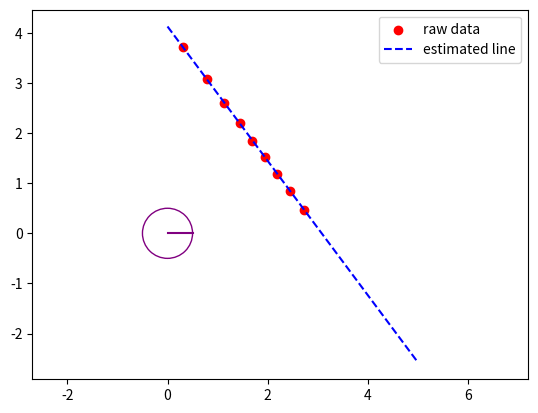
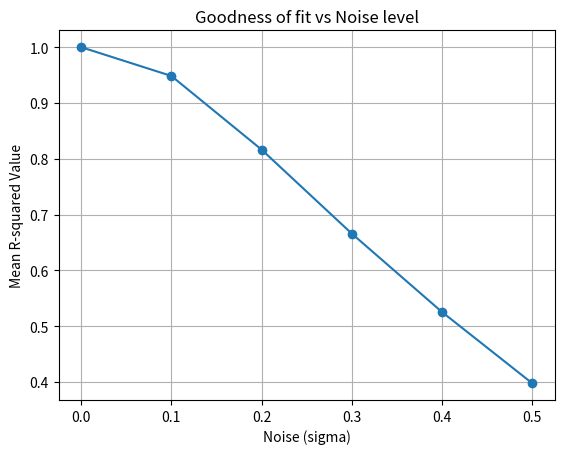

The matplotlib source for these figures, in order:
import numpy as np
import matplotlib.pyplot as plt

WRITE = False # set to True if you want to write the data to a CSV file and process in another language

wall = [(0.1,4.), (3.,0.1)]

robot = [0.,0.]

def fit_line(data):
    # Calculate x and y coords
    x = data[:,0] * np.cos(data[:,1])
    y = data[:,0] * np.sin(data[:,1])
    # LSTSQ
    A = np.vstack([x, np.ones(len(x))]).T
    a, b = np.linalg.lstsq(A, y, rcond=None)[0]
    return a, b

def noise_fit_line(data, noise=[0, 0.1, 0.2, 0.3, 0.4, 0.5], trials=50):
    r2_totals = []
    for sigma in noise:
        r2_tally = 0
        for _ in range(trials):
            # add noise to distance
            noise_data = data.copy()
            noise_data[:,0] += np.random.normal(0, sigma, len(data))
            # Fit new line
            a, b = fit_line(noise_data)

            # Tally R2 as we go
            r2_tally += r2(a, b, noise_data)
        r2_totals.append(r2_tally / trials)
    return r2_totals

def r2(a, b, data):
    # Solve for distance from robot to lien given thetas
    ab_dist = b / (np.sin(data[:,1]) - a * np.cos(data[:,1]))
    # Calculate r2
    ss_res = np.sum((data[:,0] - ab_dist)**2)
    ss_tot = np.sum((data[:,0] - np.mean(data[:,0]))**2)
    return 1 - (ss_res / ss_tot)


# plots results (will open a window / requires Xforwarding to view over SSH)
def PlotResults(data, a, b, wall, robot):
    fig, ax = plt.subplots()

    # visualize raw data
    remap_data = np.array([[d*np.cos(theta), d*np.sin(theta)] for (d, theta) in data])
    ax.scatter(remap_data[:,0], remap_data[:,1], color='red', marker='o', label="raw data")

    # visualize robot with heading at theta=0
    robot = plt.Circle(robot, 0.5, fill=False, edgecolor='purple')
    ax.add_patch(robot)
    heading = [[0, 0.5], [0,0]]
    ax.plot(heading[0], heading[1], color='purple')

    # visualize estimated wall line
    x = np.linspace(0,5,10)
    y = a*x+b
    ax.plot(x, y, color='blue', linestyle="--", label="estimated line")

    ax.legend()

    ax.set_xlim([-1, 5])
    ax.set_ylim([-1, 5])
    ax.axis('equal')
    plt.savefig('p1.png')

def FindDistances(wall, robot):
    wall = np.array(wall)
    robot = np.array(robot)
    data = []
    for theta in np.linspace(0, np.pi, 20):
        t, u, pt = ShootRay(robot, theta, wall[0], wall[1])
        if t > 0 and (0 < u) and (1 > u):
            dist = np.linalg.norm(pt - robot)
            data.append((round(dist,2), round(theta,2)))
    return np.array(data)

def ShootRay(pt, theta, v1, v2):
    '''
    # find line intersection parameter of edge (v1,v2)
    # https://stackoverflow.com/questions/14307158/how-do-you-check-for-intersection-between-a-line-segment-and-a-line-ray-emanatin/32146853
    # https://stackoverflow.com/questions/563198/how-do-you-detect-where-two-line-segments-intersect/565282#565282
    '''
    def Cross2d(p,q):
        return p[0]*q[1] - p[1]*q[0]

    # points on ray are (x1,y1) + t*r
    r = (np.cos(theta), np.sin(theta))
    # points on segment are (x2,y2) + u*s
    s = v2-v1
    rXs = Cross2d(r,s)

    # if ray and target edge are parallel, will get divide by zero
    u = Cross2d(v1-pt, r)/rXs
    t = Cross2d(v1-pt, s)/rXs
    pint = np.array([pt[0] + np.cos(theta)*t, pt[1] + np.sin(theta)*t])
    return t, u, pint

def main():
    dat = FindDistances(wall, robot)
    print("raw data (distance, heading):", dat)
    # optionally, write data to file to process in another language
    if WRITE:
        np.savetxt('sensor-data.csv', dat, delimiter=',', fmt='%f')
    a, b = fit_line(dat)
    print(f"y = {a:.2f}x + {b:.2f}")
    PlotResults(dat, a, b, wall, robot)

    noise=[0, 0.1, 0.2, 0.3, 0.4, 0.5]
    r2_vals = noise_fit_line(dat, noise=noise,trials=50)
    print("R-squared values:", r2_vals)

    plt.figure()
    plt.plot(noise, r2_vals, marker='o')
    plt.xlabel('Noise (sigma)')
    plt.ylabel('Mean R-squared Value')
    plt.title('Goodness of fit vs Noise level')
    plt.grid(True)
    plt.savefig('p2.png')

if __name__ == '__main__':
    main()
